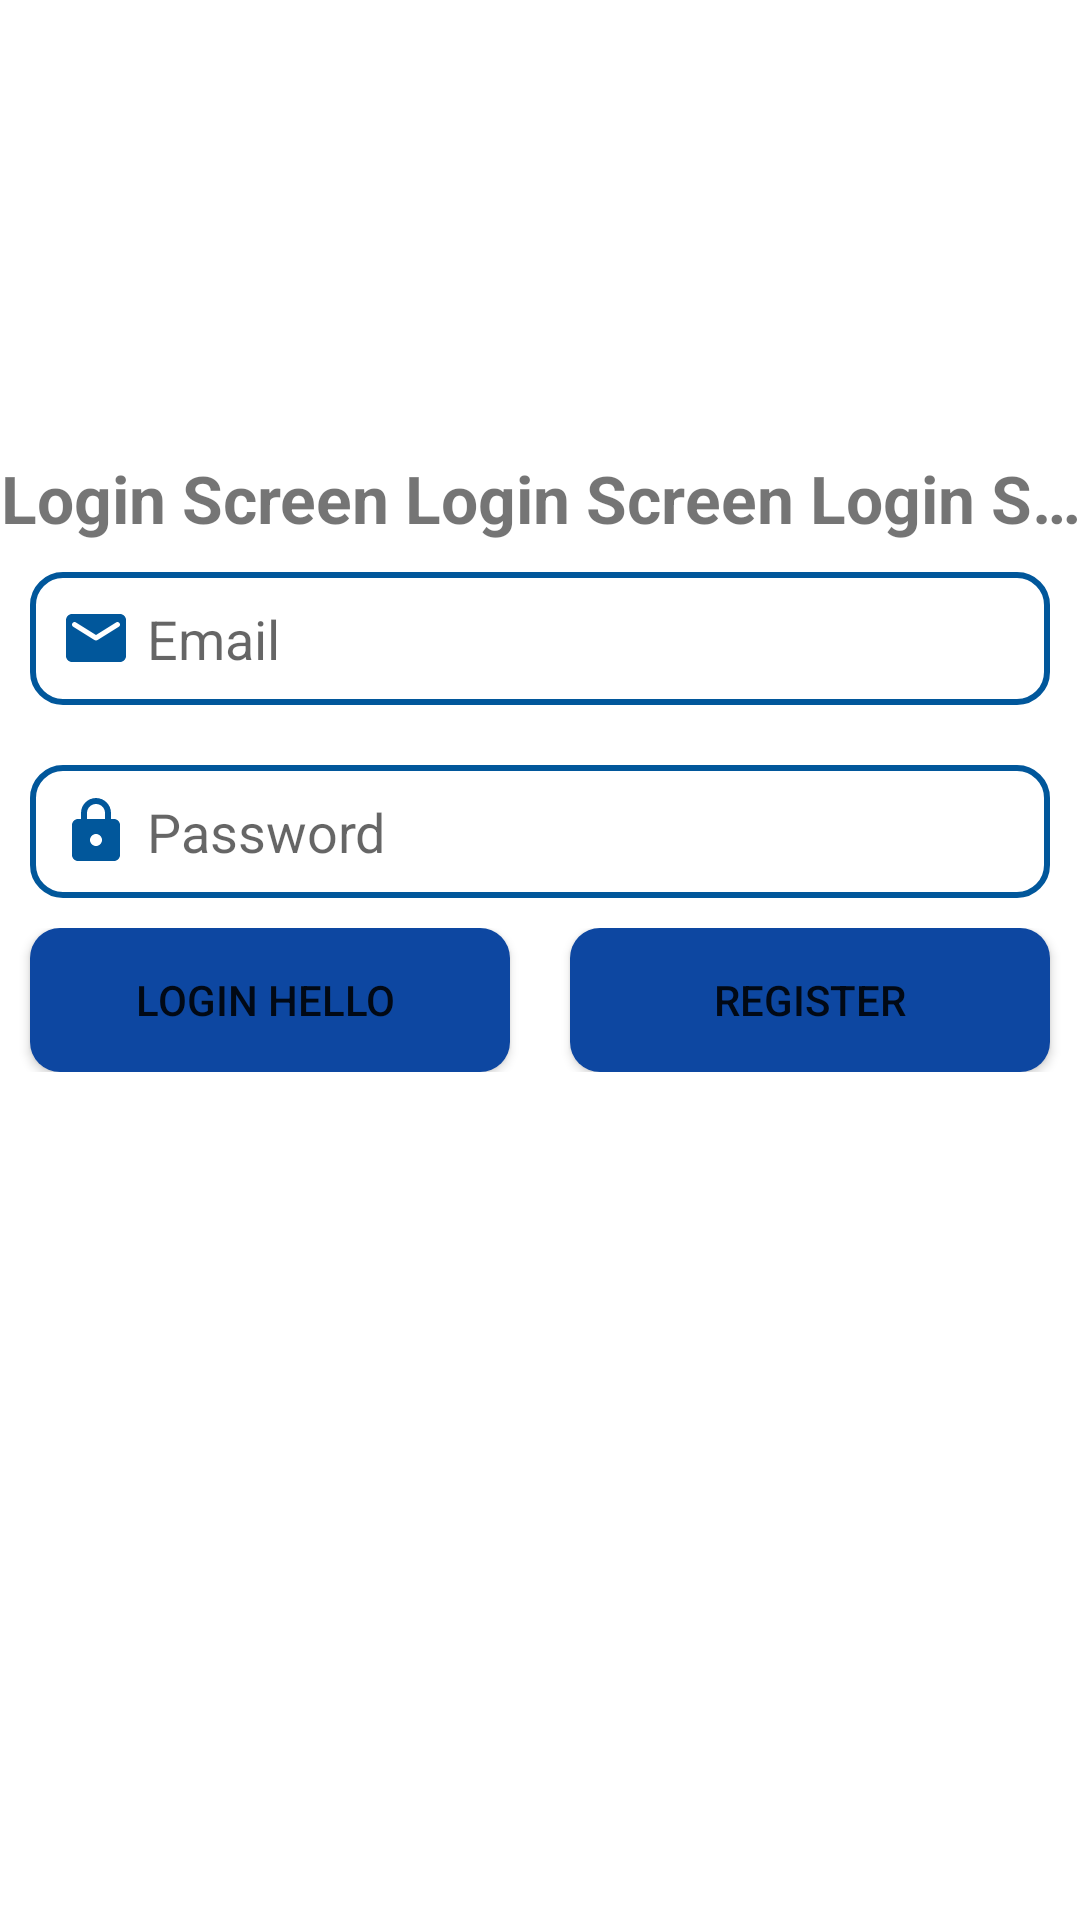

Here is an Android app screen rendered from its layout file. Give the layout XML and the strings, colors and styles it references.
<!-- AndroidManifest.xml: application theme Theme.Ultras11Jul -->
<!-- res/layout/activity_main.xml -->
<?xml version="1.0" encoding="utf-8"?>
<LinearLayout xmlns:android="http://schemas.android.com/apk/res/android"
    xmlns:app="http://schemas.android.com/apk/res-auto"
    xmlns:tools="http://schemas.android.com/tools"
    android:layout_width="match_parent"
    android:layout_height="match_parent"
    android:orientation="vertical"
    android:weightSum="3"
    tools:context=".ui.MainActivity">

    <ImageView
        android:src="@drawable/logo"
        android:layout_weight="1"
        android:scaleType="fitXY"
        android:layout_width="match_parent"
        android:layout_height="0dp"/>

    <TextView
        android:layout_width="match_parent"
        android:layout_height="wrap_content"
        android:gravity="center"
        android:text="Login Screen Login Screen Login Screen Login Screen Login Screen Login Screen Login Screen Login Screen "
        android:maxLines="1"
        android:ellipsize="end"
        android:layout_marginTop="10dp"
        android:textSize="22sp"
        android:textStyle="bold" />

    <EditText
        android:drawableStart="@drawable/ic_round_email_24"
        android:background="@drawable/edit_text_shape"
        android:drawablePadding="5dp"
        android:inputType="textWebEmailAddress"
        android:padding="10dp"
        android:layout_margin="10dp"
        android:layout_width="match_parent"
        android:layout_height="wrap_content"
        android:hint="Email" />

    <EditText
        android:drawableStart="@drawable/ic_round_lock_24"
        android:drawablePadding="5dp"
        android:inputType="textPassword"
        android:background="@drawable/edit_text_shape"
        android:padding="10dp"
        android:layout_margin="10dp"
        android:layout_width="match_parent"
        android:layout_height="wrap_content"
        android:hint="Password" />

    <LinearLayout
        android:orientation="horizontal"
        android:layout_width="match_parent"
        android:gravity="center"
        android:weightSum="100"
        android:layout_height="wrap_content">

        <Button
            app:backgroundTint="@null"
            android:background="@drawable/button_shape"
            android:layout_weight="50"
            android:onClick="login"
            android:layout_marginStart="10dp"
            android:layout_marginEnd="10dp"
            android:layout_width="0dp"
            android:layout_height="wrap_content"
            android:maxLines="1"
            android:ellipsize="end"
            android:layout_gravity="center"
            android:text="Login hello " />

        <Button
            android:onClick="openRegister"
            android:layout_width="0dp"
            android:layout_height="wrap_content"
            android:layout_gravity="center"
            android:layout_marginStart="10dp"
            android:layout_marginEnd="10dp"
            android:layout_weight="50"
            android:background="@drawable/button_shape"
            android:text="Register"
            app:backgroundTint="@null" />

    </LinearLayout>

</LinearLayout>
<!-- resources referenced by this layout -->
<resources>
  <!-- drawable button_shape (drawable) -->
  <?xml version="1.0" encoding="utf-8"?>
  <shape android:shape="rectangle" xmlns:android="http://schemas.android.com/apk/res/android">
  
      <solid android:color="#0D47A1"/>
  
      <corners android:radius="10dp"/>
  
  </shape>
  <!-- drawable edit_text_shape (drawable) -->
  <?xml version="1.0" encoding="utf-8"?>
  <shape xmlns:android="http://schemas.android.com/apk/res/android"
      android:shape="rectangle">
  
      <stroke
          android:width="2dp"
          android:color="#01579B" />
  
      <corners android:radius="10dp"/>
  
  </shape>
  <!-- drawable ic_round_email_24 (drawable) -->
  <vector xmlns:android="http://schemas.android.com/apk/res/android"
      android:width="24dp"
      android:height="24dp"
      android:viewportWidth="24"
      android:viewportHeight="24"
      android:autoMirrored="true"
      android:tint="#01579B">
    <path
        android:fillColor="@android:color/white"
        android:pathData="M20,4L4,4c-1.1,0 -1.99,0.9 -1.99,2L2,18c0,1.1 0.9,2 2,2h16c1.1,0 2,-0.9 2,-2L22,6c0,-1.1 -0.9,-2 -2,-2zM19.6,8.25l-7.07,4.42c-0.32,0.2 -0.74,0.2 -1.06,0L4.4,8.25c-0.25,-0.16 -0.4,-0.43 -0.4,-0.72 0,-0.67 0.73,-1.07 1.3,-0.72L12,11l6.7,-4.19c0.57,-0.35 1.3,0.05 1.3,0.72 0,0.29 -0.15,0.56 -0.4,0.72z"/>
  </vector>
  <!-- drawable ic_round_lock_24 (drawable) -->
  <vector xmlns:android="http://schemas.android.com/apk/res/android"
      android:width="24dp"
      android:height="24dp"
      android:viewportWidth="24"
      android:viewportHeight="24"
      android:tint="#01579B">
    <path
        android:fillColor="@android:color/white"
        android:pathData="M18,8h-1L17,6c0,-2.76 -2.24,-5 -5,-5S7,3.24 7,6v2L6,8c-1.1,0 -2,0.9 -2,2v10c0,1.1 0.9,2 2,2h12c1.1,0 2,-0.9 2,-2L20,10c0,-1.1 -0.9,-2 -2,-2zM12,17c-1.1,0 -2,-0.9 -2,-2s0.9,-2 2,-2 2,0.9 2,2 -0.9,2 -2,2zM9,8L9,6c0,-1.66 1.34,-3 3,-3s3,1.34 3,3v2L9,8z"/>
  </vector>
  <style name="Theme.Ultras11Jul" parent="Theme.MaterialComponents.DayNight.DarkActionBar">
          
          <item name="colorPrimary">@color/purple_500</item>
          <item name="colorPrimaryVariant">@color/purple_700</item>
          <item name="colorOnPrimary">@color/white</item>
          
          <item name="colorSecondary">@color/teal_200</item>
          <item name="colorSecondaryVariant">@color/teal_700</item>
          <item name="colorOnSecondary">@color/black</item>
          
          <item name="android:statusBarColor" tools:targetApi="l">?attr/colorPrimaryVariant</item>
          
      </style>
  <!-- not gathered from this repository: default colours our renderer supplied (Android Studio template values) -->
  <color name="purple_500">#FF6200EE</color>
  <color name="purple_700">#FF3700B3</color>
  <color name="teal_200">#FF03DAC5</color>
  <color name="teal_700">#FF018786</color>
  <color name="black">#FF000000</color>
  <color name="white">#FFFFFFFF</color>
</resources>
